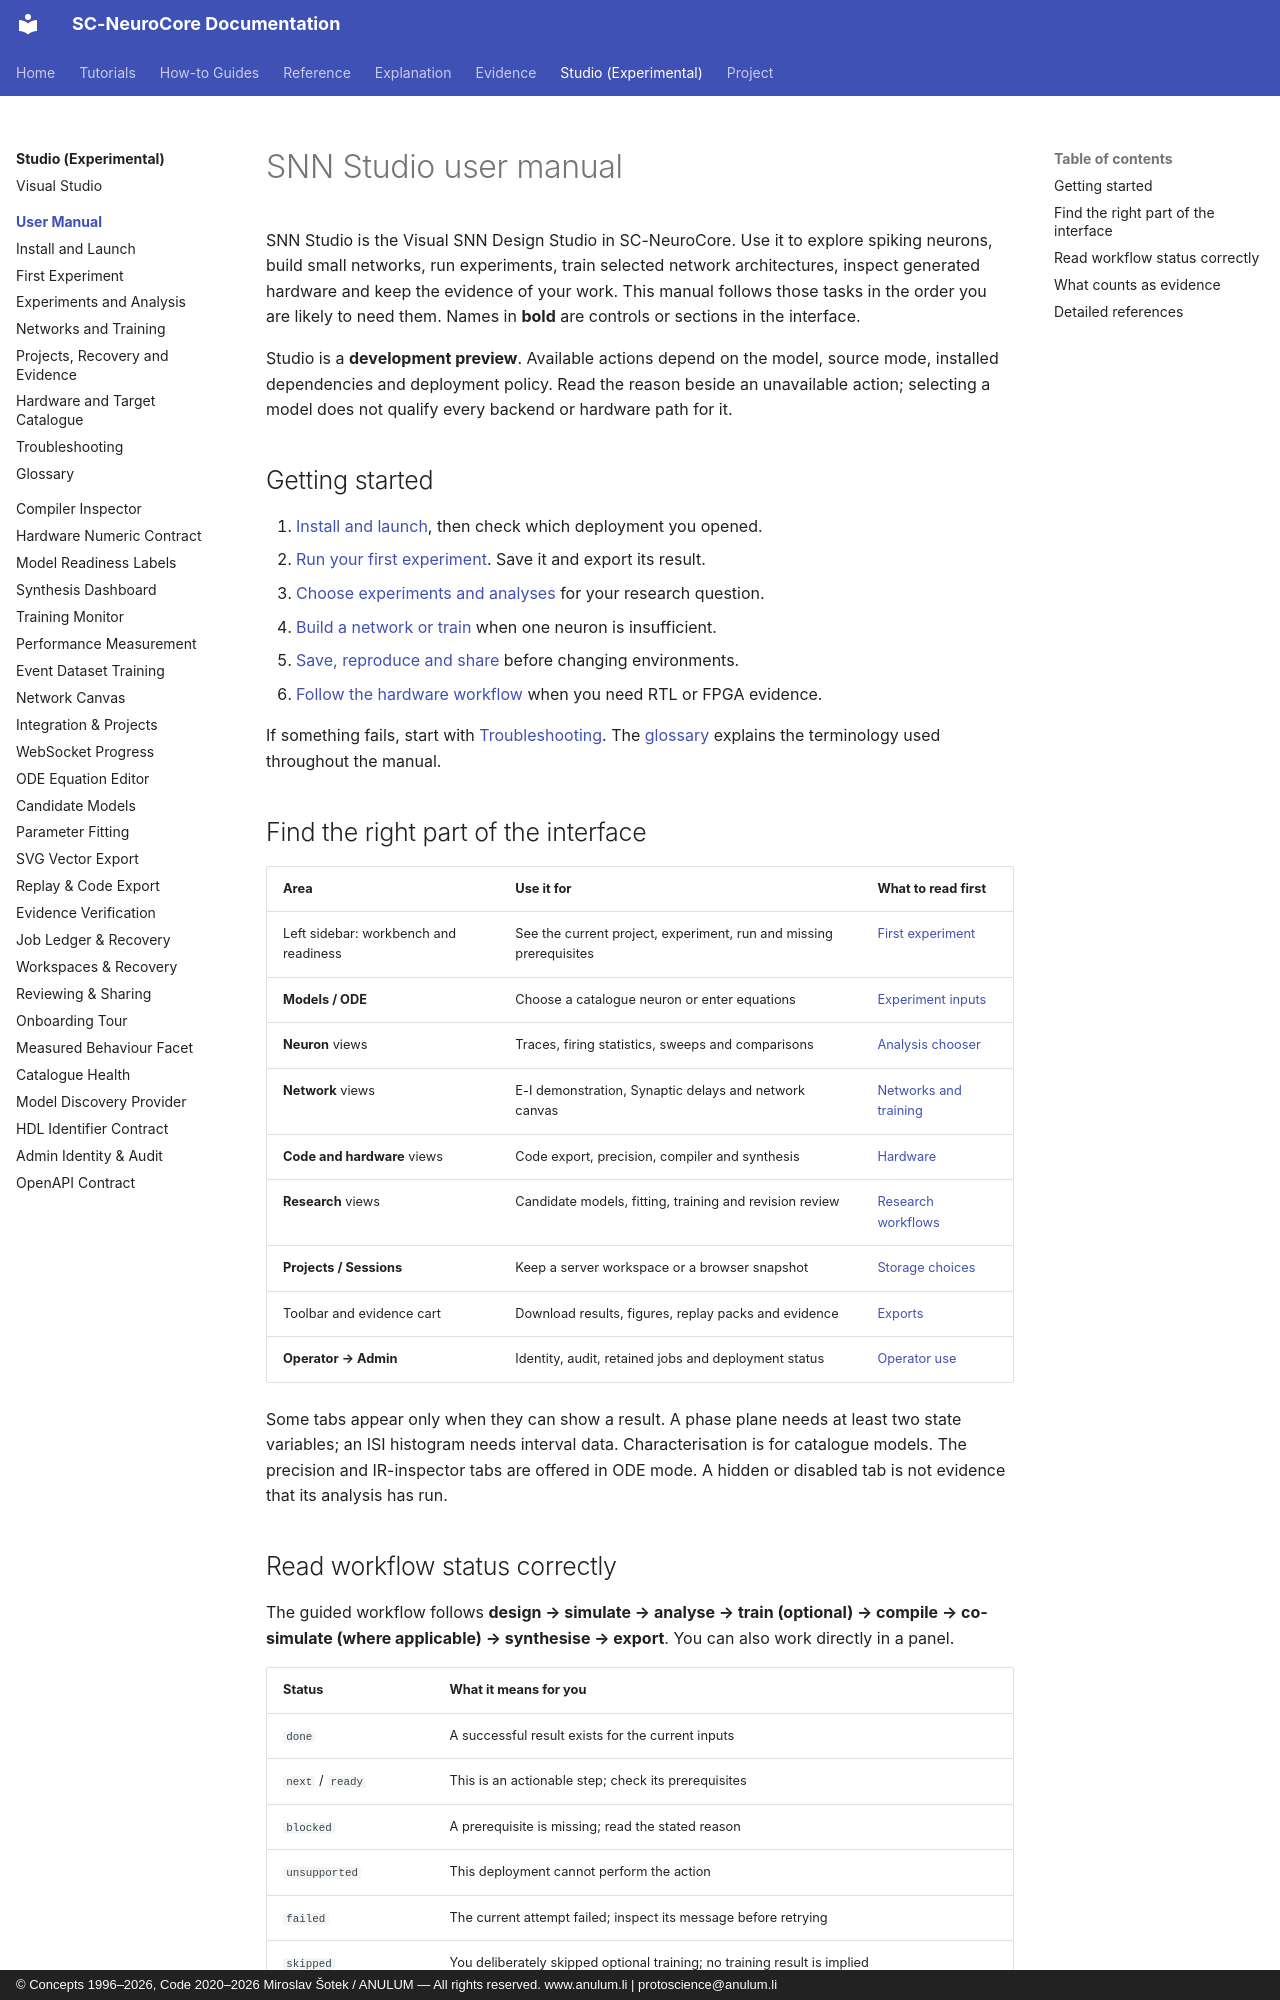

repository: anulum/sc-neurocore · page: studio/manual/index.html · generator: mkdocs · copyright: © Concepts 1996–2026, Code 2020–2026 Miroslav Šotek / ANULUM — All rights reserved. www.anulum.li | protoscience@anulum.li

<!-- SPDX-License-Identifier: AGPL-3.0-or-later -->
<!-- Commercial license available -->
<!-- © Concepts 1996–2026 Miroslav Šotek. All rights reserved. -->
<!-- © Code 2020–2026 Miroslav Šotek. All rights reserved. -->
<!-- ORCID: 0009-0009-3560-0851 -->
<!-- Contact: www.anulum.li | protoscience@anulum.li -->
<!-- SC-NeuroCore — SNN Studio user manual -->

# SNN Studio user manual

SNN Studio is the Visual SNN Design Studio in SC-NeuroCore. Use it to explore
spiking neurons, build small networks, run experiments, train selected network
architectures, inspect generated hardware and keep the evidence of your work.
This manual follows those tasks in the order you are likely to need them.
Names in **bold** are controls or sections in the interface.

Studio is a **development preview**. Available actions depend on the model,
source mode, installed dependencies and deployment policy. Read the reason
beside an unavailable action; selecting a model does not qualify every backend
or hardware path for it.

## Getting started

1. [Install and launch](installation.md), then check which deployment you opened.
2. [Run your first experiment](first-experiment.md). Save it and export its result.
3. [Choose experiments and analyses](experiments.md) for your research question.
4. [Build a network or train](networks-and-training.md) when one neuron is insufficient.
5. [Save, reproduce and share](projects-and-evidence.md) before changing environments.
6. [Follow the hardware workflow](hardware.md) when you need RTL or FPGA evidence.

If something fails, start with [Troubleshooting](troubleshooting.md).
The [glossary](glossary.md) explains the terminology used throughout the manual.

## Find the right part of the interface

| Area | Use it for | What to read first |
|---|---|---|
| Left sidebar: workbench and readiness | See the current project, experiment, run and missing prerequisites | [First experiment](first-experiment.md#read-the-workbench) |
| **Models / ODE** | Choose a catalogue neuron or enter equations | [Experiment inputs](experiments.md#choose-your-source) |
| **Neuron** views | Traces, firing statistics, sweeps and comparisons | [Analysis chooser](experiments.md#choose-an-analysis) |
| **Network** views | E-I demonstration, Synaptic delays and network canvas | [Networks and training](networks-and-training.md) |
| **Code and hardware** views | Code export, precision, compiler and synthesis | [Hardware](hardware.md) |
| **Research** views | Candidate models, fitting, training and revision review | [Research workflows](networks-and-training.md#candidate-models-and-parameter-fitting) |
| **Projects / Sessions** | Keep a server workspace or a browser snapshot | [Storage choices](projects-and-evidence.md#choose-what-to-save) |
| Toolbar and evidence cart | Download results, figures, replay packs and evidence | [Exports](projects-and-evidence.md#choose-an-export) |
| **Operator → Admin** | Identity, audit, retained jobs and deployment status | [Operator use](installation.md#operator-and-lab-use) |

Some tabs appear only when they can show a result. A phase plane needs at least
two state variables; an ISI histogram needs interval data. Characterisation is
for catalogue models. The precision and IR-inspector tabs are offered in ODE
mode. A hidden or disabled tab is not evidence that its analysis has run.
